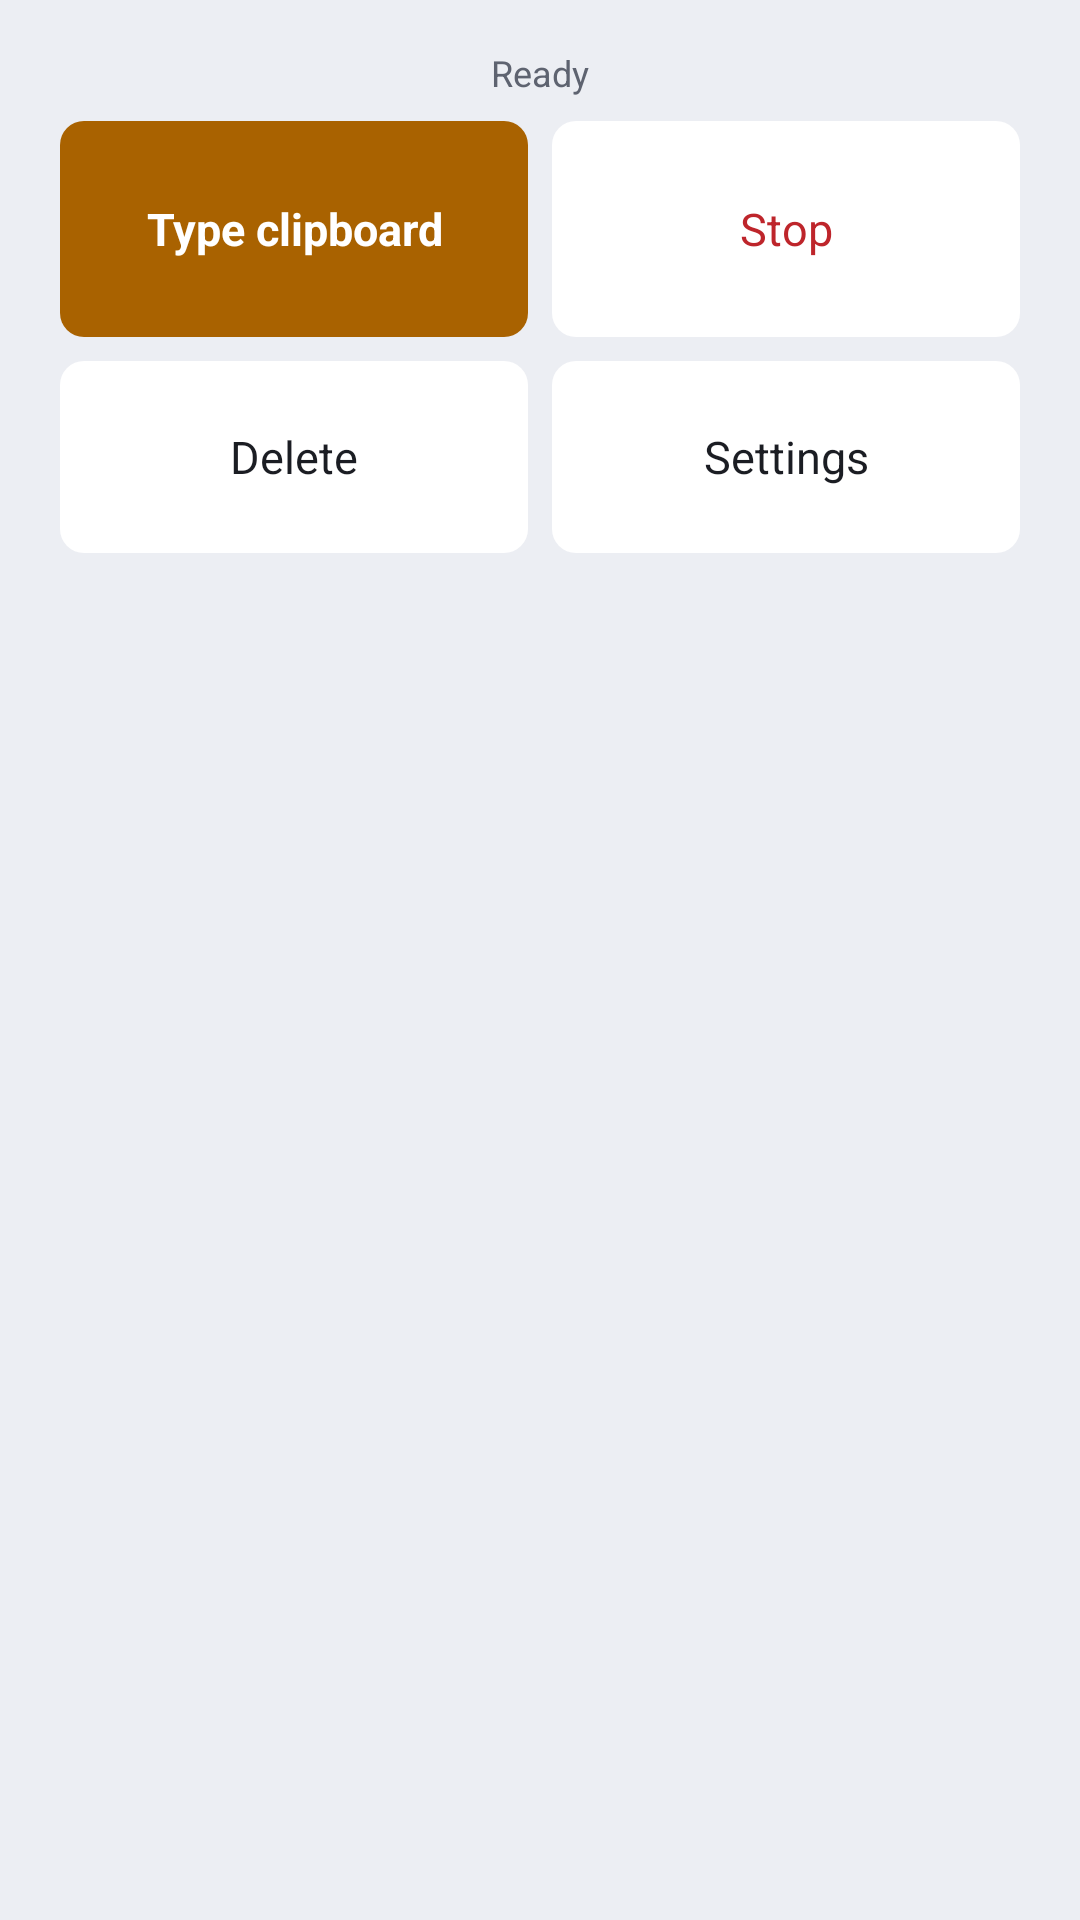

Reconstruct the res/layout file that produces this screen, plus the resources it refers to.
<!-- AndroidManifest.xml: application theme Theme.HumanTypingIME -->
<!-- res/layout/ime_layout_focus.xml -->
<?xml version="1.0" encoding="utf-8"?>
<LinearLayout xmlns:android="http://schemas.android.com/apk/res/android" android:layout_width="match_parent" android:layout_height="wrap_content" android:orientation="vertical" android:background="@color/bg_keyboard" android:padding="@dimen/space_m">
 <TextView android:id="@+id/focus_tv_status" android:layout_width="match_parent" android:layout_height="wrap_content" android:layout_marginBottom="@dimen/space_s" android:gravity="center_horizontal" android:singleLine="true" android:text="Ready" android:textColor="@color/text_secondary" android:textSize="12sp" />
 <LinearLayout android:layout_width="match_parent" android:layout_height="wrap_content" android:orientation="horizontal">
  <TextView android:id="@+id/focus_btn_type" style="@style/ImeKeyPrimary" android:layout_width="0dp" android:layout_height="72dp" android:layout_weight="1" android:text="Type clipboard" />
  <TextView android:id="@+id/focus_btn_stop" style="@style/ImeKeyDanger" android:layout_width="0dp" android:layout_height="72dp" android:layout_weight="1" android:text="Stop" />
 </LinearLayout>
 <LinearLayout android:layout_width="match_parent" android:layout_height="wrap_content" android:layout_marginTop="@dimen/space_s" android:orientation="horizontal">
  <TextView android:id="@+id/focus_btn_backspace" style="@style/ImeKey" android:layout_width="0dp" android:layout_height="64dp" android:layout_weight="1" android:text="Delete" />
  <TextView android:id="@+id/focus_btn_more" style="@style/ImeKey" android:layout_width="0dp" android:layout_height="64dp" android:layout_weight="1" android:text="Settings" />
 </LinearLayout>
</LinearLayout>

<!-- resources referenced by this layout -->
<resources>
  <color name="bg_keyboard">#ECEEF3</color>
  <color name="text_secondary">#5E6370</color>
  <dimen name="space_m">16dp</dimen>
  <dimen name="space_s">8dp</dimen>
  <style name="ImeKey"><item name="android:layout_width">0dp</item><item name="android:layout_height">@dimen/key_min_height</item><item name="android:layout_marginHorizontal">@dimen/space_xs</item><item name="android:background">@drawable/bg_key</item><item name="android:gravity">center</item><item name="android:textColor">@color/text_primary</item><item name="android:textSize">@dimen/body_size</item><item name="android:clickable">true</item><item name="android:focusable">true</item></style>
  <style name="ImeKeyDanger" parent="ImeKey"><item name="android:textColor">@color/danger</item></style>
  <style name="ImeKeyPrimary" parent="ImeKey"><item name="android:background">@drawable/bg_key_accent</item><item name="android:textColor">@color/accent_on</item><item name="android:textStyle">bold</item></style>
  <style name="Theme.HumanTypingIME" parent="Theme.MaterialComponents.DayNight.NoActionBar">
          <item name="android:windowBackground">@color/bg_root</item>
          <item name="android:statusBarColor">@color/bg_root</item>
          <item name="android:navigationBarColor">@color/bg_root</item>
          <item name="android:windowLightStatusBar">false</item>
          <item name="colorPrimary">@color/accent</item>
          <item name="colorAccent">@color/accent</item>
          <item name="android:textColorPrimary">@color/text_primary</item>
          <item name="android:textColorSecondary">@color/text_secondary</item>
      </style>
  <dimen name="key_min_height">48dp</dimen>
  <dimen name="space_xs">4dp</dimen>
  <!-- drawable bg_key (drawable) -->
  <selector xmlns:android="http://schemas.android.com/apk/res/android">
      <item android:state_pressed="true"><shape android:shape="rectangle"><solid android:color="@color/key_bg_pressed"/><corners android:radius="@dimen/radius_s"/></shape></item>
      <item><shape android:shape="rectangle"><solid android:color="@color/key_bg"/><corners android:radius="@dimen/radius_s"/></shape></item>
  </selector>
  <color name="text_primary">#1B1D23</color>
  <dimen name="body_size">15sp</dimen>
  <color name="danger">#BE252B</color>
  <!-- drawable bg_key_accent (drawable) -->
  <selector xmlns:android="http://schemas.android.com/apk/res/android">
      <item android:state_pressed="true"><shape android:shape="rectangle"><solid android:color="@color/accent_dim"/><corners android:radius="@dimen/radius_s"/></shape></item>
      <item><shape android:shape="rectangle"><solid android:color="@color/accent"/><corners android:radius="@dimen/radius_s"/></shape></item>
  </selector>
  <color name="accent_on">#FFFFFF</color>
  <color name="bg_root">#F7F7FA</color>
  <color name="accent">#A96200</color>
  <color name="key_bg_pressed">#DDE0E7</color>
  <dimen name="radius_s">8dp</dimen>
  <color name="key_bg">#FFFFFF</color>
  <color name="accent_dim">#F4D6AC</color>
</resources>
